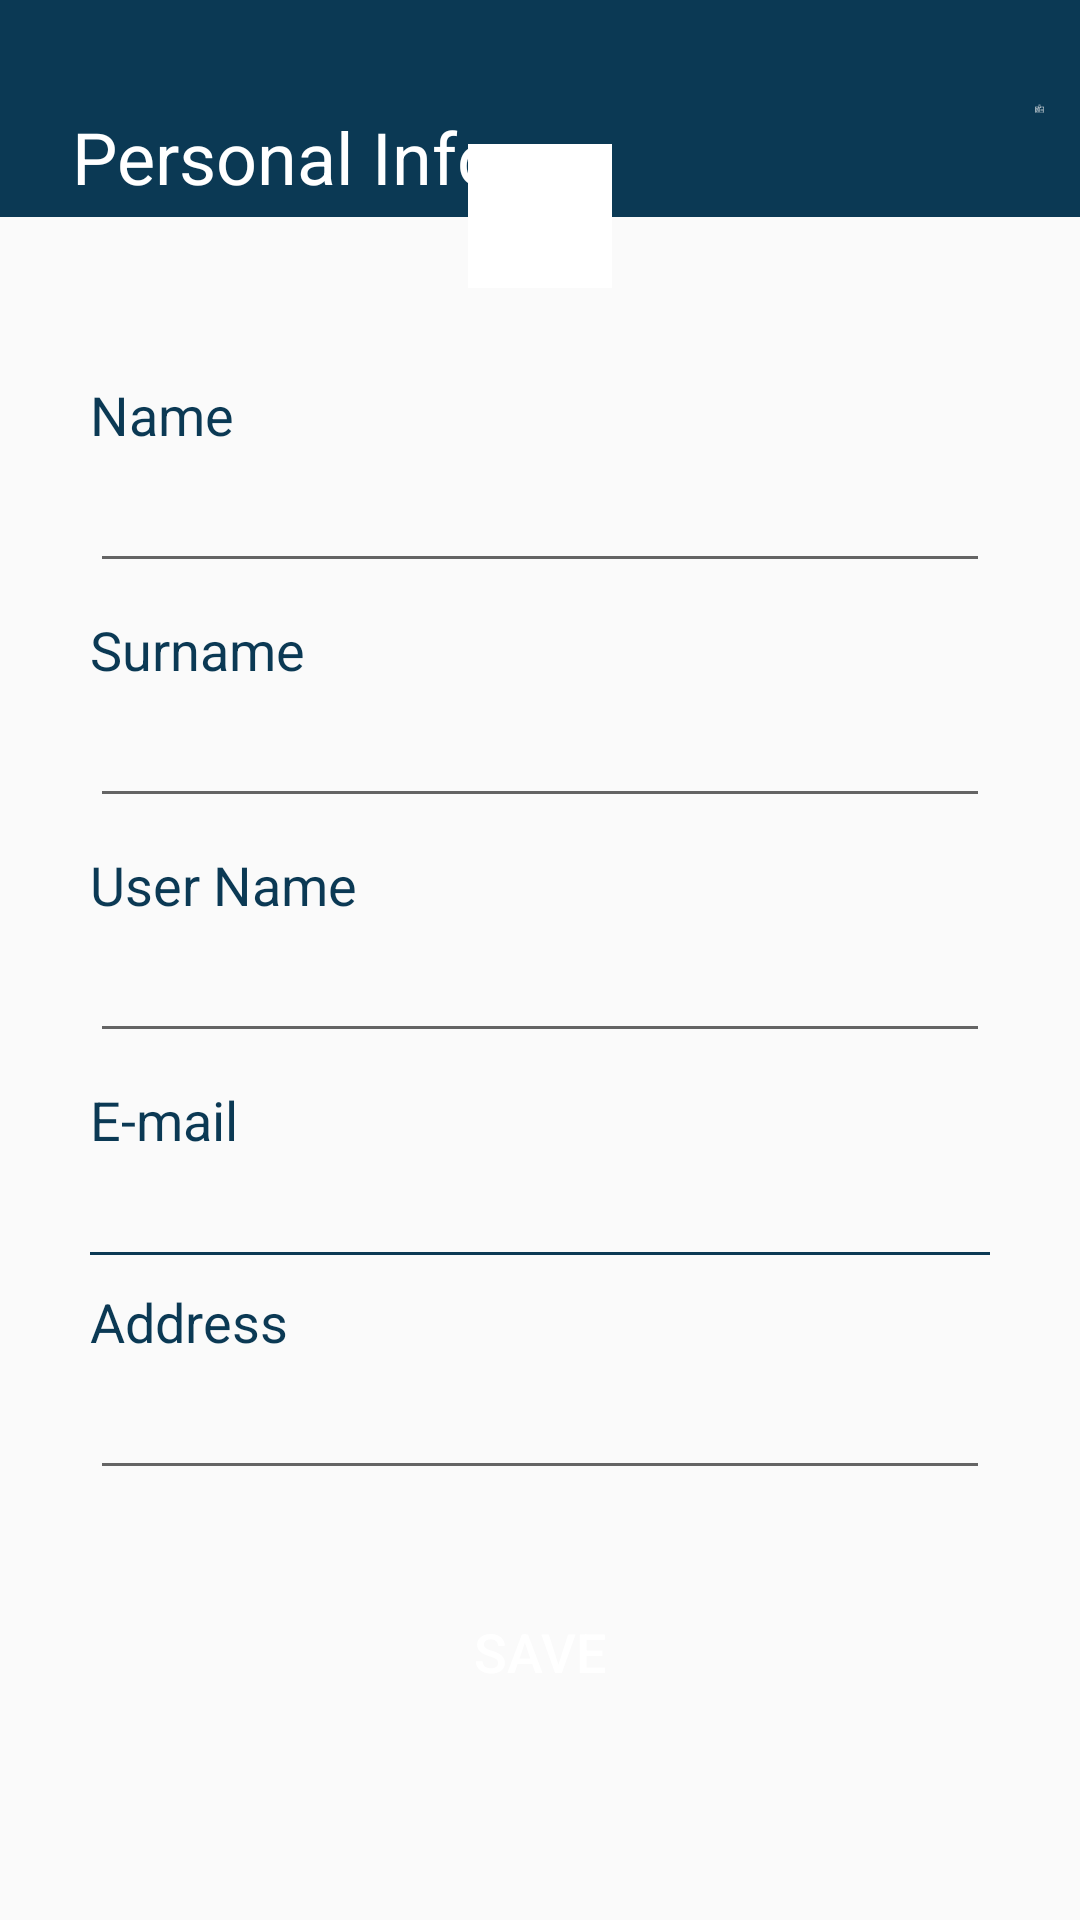

Write the Android layout XML for this screen, with the resource values it uses.
<!-- AndroidManifest.xml: application theme Theme.BuPazar -->
<!-- res/layout/fragment_edit_profile_info.xml -->
<?xml version="1.0" encoding="utf-8"?>
<RelativeLayout xmlns:android="http://schemas.android.com/apk/res/android"
    xmlns:tools="http://schemas.android.com/tools"
    android:layout_width="match_parent"
    android:layout_height="match_parent"
    xmlns:app="http://schemas.android.com/apk/res-auto"
    tools:context=".page.fragment.EditProfileInfoFragment">

    <RelativeLayout
        android:id="@+id/personalInfoLayout"
        android:layout_width="match_parent"
        android:layout_height="wrap_content"
        android:background="@color/secondary_blue"
        app:layout_constraintTop_toTopOf="parent">

        <TextView
            android:id="@+id/personalInfoText"
            android:layout_width="wrap_content"
            android:layout_height="wrap_content"
            android:layout_alignParentStart="true"
            android:layout_alignParentTop="true"
            android:layout_marginStart="24dp"
            android:layout_marginTop="36dp"
            android:layout_marginBottom="4dp"
            android:text="@string/personal_info"
            android:textColor="@color/white"
            android:textSize="24sp" />

        <ImageView
            android:id="@+id/personalCareImage"
            android:layout_width="50dp"
            android:layout_height="50dp"
            android:layout_alignParentEnd="true"
            android:layout_centerVertical="true"
            android:layout_marginStart="179dp"
            android:layout_marginTop="4dp"
            android:layout_marginBottom="4dp"
            android:layout_marginEnd="12dp"
            android:layout_toEndOf="@+id/personalInfoText"
            app:srcCompat="@drawable/ic_id_card" />
    </RelativeLayout>

    <ImageView
        android:id="@+id/logoImageView"
        android:layout_width="48dp"
        android:layout_height="48dp"
        android:layout_marginTop="48dp"
        android:layout_centerHorizontal="true"
        android:background="@color/white"
        android:contentDescription="@string/app_name"
        android:src="@drawable/bupazar_logo"
        app:layout_constraintEnd_toEndOf="parent"
        app:layout_constraintStart_toStartOf="@+id/personalInfoLayout"
        app:layout_constraintTop_toTopOf="parent" />


    <RelativeLayout
        android:id="@+id/profileInfo"
        android:layout_width="match_parent"
        android:layout_height="wrap_content"
        android:layout_below="@+id/logoImageView"
        android:layout_alignParentEnd="true"
        android:layout_marginTop="20dp"
        android:layout_marginEnd="0dp"
        app:layout_constraintEnd_toEndOf="parent"
        app:layout_constraintStart_toStartOf="parent"
        app:layout_constraintTop_toBottomOf="@+id/logoImageView">

        <LinearLayout
            android:layout_width="match_parent"
            android:layout_height="wrap_content"
            android:layout_centerInParent="true"
            android:layout_marginLeft="30dp"
            android:layout_marginTop="20dp"
            android:layout_marginRight="30dp"
            android:orientation="vertical">

            <LinearLayout
                android:layout_width="match_parent"
                android:layout_height="wrap_content"
                android:orientation="vertical">

                <TextView
                    android:layout_width="wrap_content"
                    android:layout_height="wrap_content"
                    android:text="@string/name"
                    android:textColor="@color/secondary_blue"
                    android:textSize="18sp" />

                <EditText
                    android:id="@+id/editName"
                    android:layout_width="match_parent"
                    android:layout_height="wrap_content"
                    android:fontFamily="sans-serif-light"
                    android:text=""
                    android:textColor="@color/black"
                    android:textSize="20sp" />

            </LinearLayout>

            <LinearLayout
                android:layout_width="match_parent"
                android:layout_height="wrap_content"
                android:layout_marginTop="10dp"
                android:orientation="vertical">

                <TextView
                    android:layout_width="wrap_content"
                    android:layout_height="wrap_content"
                    android:text="@string/surname"
                    android:textColor="@color/secondary_blue"
                    android:textSize="18sp" />

                <EditText
                    android:id="@+id/editSurname"
                    android:layout_width="match_parent"
                    android:layout_height="wrap_content"
                    android:fontFamily="sans-serif-light"
                    android:text=""
                    android:textColor="@color/black"
                    android:textSize="20sp" />

            </LinearLayout>

            <LinearLayout
                android:layout_width="match_parent"
                android:layout_height="wrap_content"
                android:layout_marginTop="10dp"
                android:orientation="vertical">

                <TextView
                    android:layout_width="wrap_content"
                    android:layout_height="wrap_content"
                    android:text="@string/user_name"
                    android:textColor="@color/secondary_blue"
                    android:textSize="18sp" />

                <EditText
                    android:id="@+id/editUserName"
                    android:layout_width="match_parent"
                    android:layout_height="wrap_content"
                    android:fontFamily="sans-serif-light"
                    android:text=""
                    android:textColor="@color/black"
                    android:textSize="20sp" />

            </LinearLayout>

            <LinearLayout
                android:layout_width="match_parent"
                android:layout_height="wrap_content"
                android:layout_marginTop="10dp"
                android:orientation="vertical">

                <TextView
                    android:layout_width="wrap_content"
                    android:layout_height="wrap_content"
                    android:text="@string/e_mail"
                    android:textColor="@color/secondary_blue"
                    android:textSize="18sp" />

                <TextView
                    android:id="@+id/editEmail"
                    android:layout_width="match_parent"
                    android:layout_height="wrap_content"
                    android:fontFamily="sans-serif-light"
                    android:text=""
                    android:textColor="@color/black"
                    android:textSize="20sp" />

                <View
                    android:layout_width="match_parent"
                    android:layout_height="1dp"
                    android:layout_marginTop="5dp"
                    android:background="@color/secondary_blue" />


            </LinearLayout>

            <LinearLayout
                android:layout_width="match_parent"
                android:layout_height="wrap_content"
                android:layout_marginTop="10dp"
                android:orientation="vertical">

                <TextView
                    android:layout_width="wrap_content"
                    android:layout_height="wrap_content"
                    android:text="@string/address"
                    android:textColor="@color/secondary_blue"
                    android:textSize="18sp" />

                <EditText
                    android:id="@+id/editAddress"
                    android:layout_width="match_parent"
                    android:layout_height="wrap_content"
                    android:fontFamily="sans-serif-light"
                    android:text=""
                    android:textColor="@color/black"
                    android:textSize="20sp" />

            </LinearLayout>

        </LinearLayout>

    </RelativeLayout>

    <Button
        android:id="@+id/buttonSave"
        style="@style/ButtonPrimary"
        android:layout_width="wrap_content"
        android:layout_height="wrap_content"
        android:layout_below="@+id/profileInfo"
        android:layout_marginTop="20dp"
        android:layout_centerInParent="true"
        android:backgroundTint="@color/secondary_blue"
        android:text="@string/save"
        app:layout_constraintEnd_toEndOf="parent"
        app:layout_constraintStart_toStartOf="parent"
        app:layout_constraintTop_toBottomOf="@+id/profileInfo"
        android:background="@drawable/round"/>

</RelativeLayout>
<!-- resources referenced by this layout -->
<resources>
  <color name="black">#FF000000</color>
  <color name="secondary_blue">#0B3954</color>
  <color name="white">#FFFFFFFF</color>
  <!-- drawable ic_id_card: vector/xml drawable (drawable, 2073 chars, omitted) -->
  <string name="address">Address</string>
  <string name="app_name">BuPazar</string>
  <string name="e_mail">E-mail</string>
  <string name="name">Name</string>
  <string name="personal_info">Personal Info</string>
  <string name="save">SAVE</string>
  <string name="surname">Surname</string>
  <string name="user_name">User Name</string>
  <style name="ButtonPrimary">
          <item name="background">@drawable/login_button</item>
          <item name="android:textSize">18sp</item>
          <item name="android:textColor">@color/white</item>
          <item name="font">@font/poppins_semibold</item>
          <item name="android:textAllCaps">false</item>
      </style>
  <style name="Theme.BuPazar" parent="Theme.AppCompat.Light.NoActionBar">
  
          
          <item name="colorOnPrimary">@color/white</item>
          
          <item name="colorOnSecondary">@color/black</item>
          
          <item name="android:statusBarColor" tools:targetApi="l">?attr/colorPrimaryVariant</item>
          
      </style>
  <!-- drawable login_button (drawable-v24) -->
  <?xml version="1.0" encoding="utf-8"?>
  <shape xmlns:android="http://schemas.android.com/apk/res/android"
      android:padding="10dp"
      android:shape="rectangle">
      <solid android:color="#F3DE8A" />
      <corners
          android:bottomLeftRadius="12dp"
          android:bottomRightRadius="12dp"
          android:topLeftRadius="12dp"
          android:topRightRadius="12dp" />
  </shape>
</resources>
